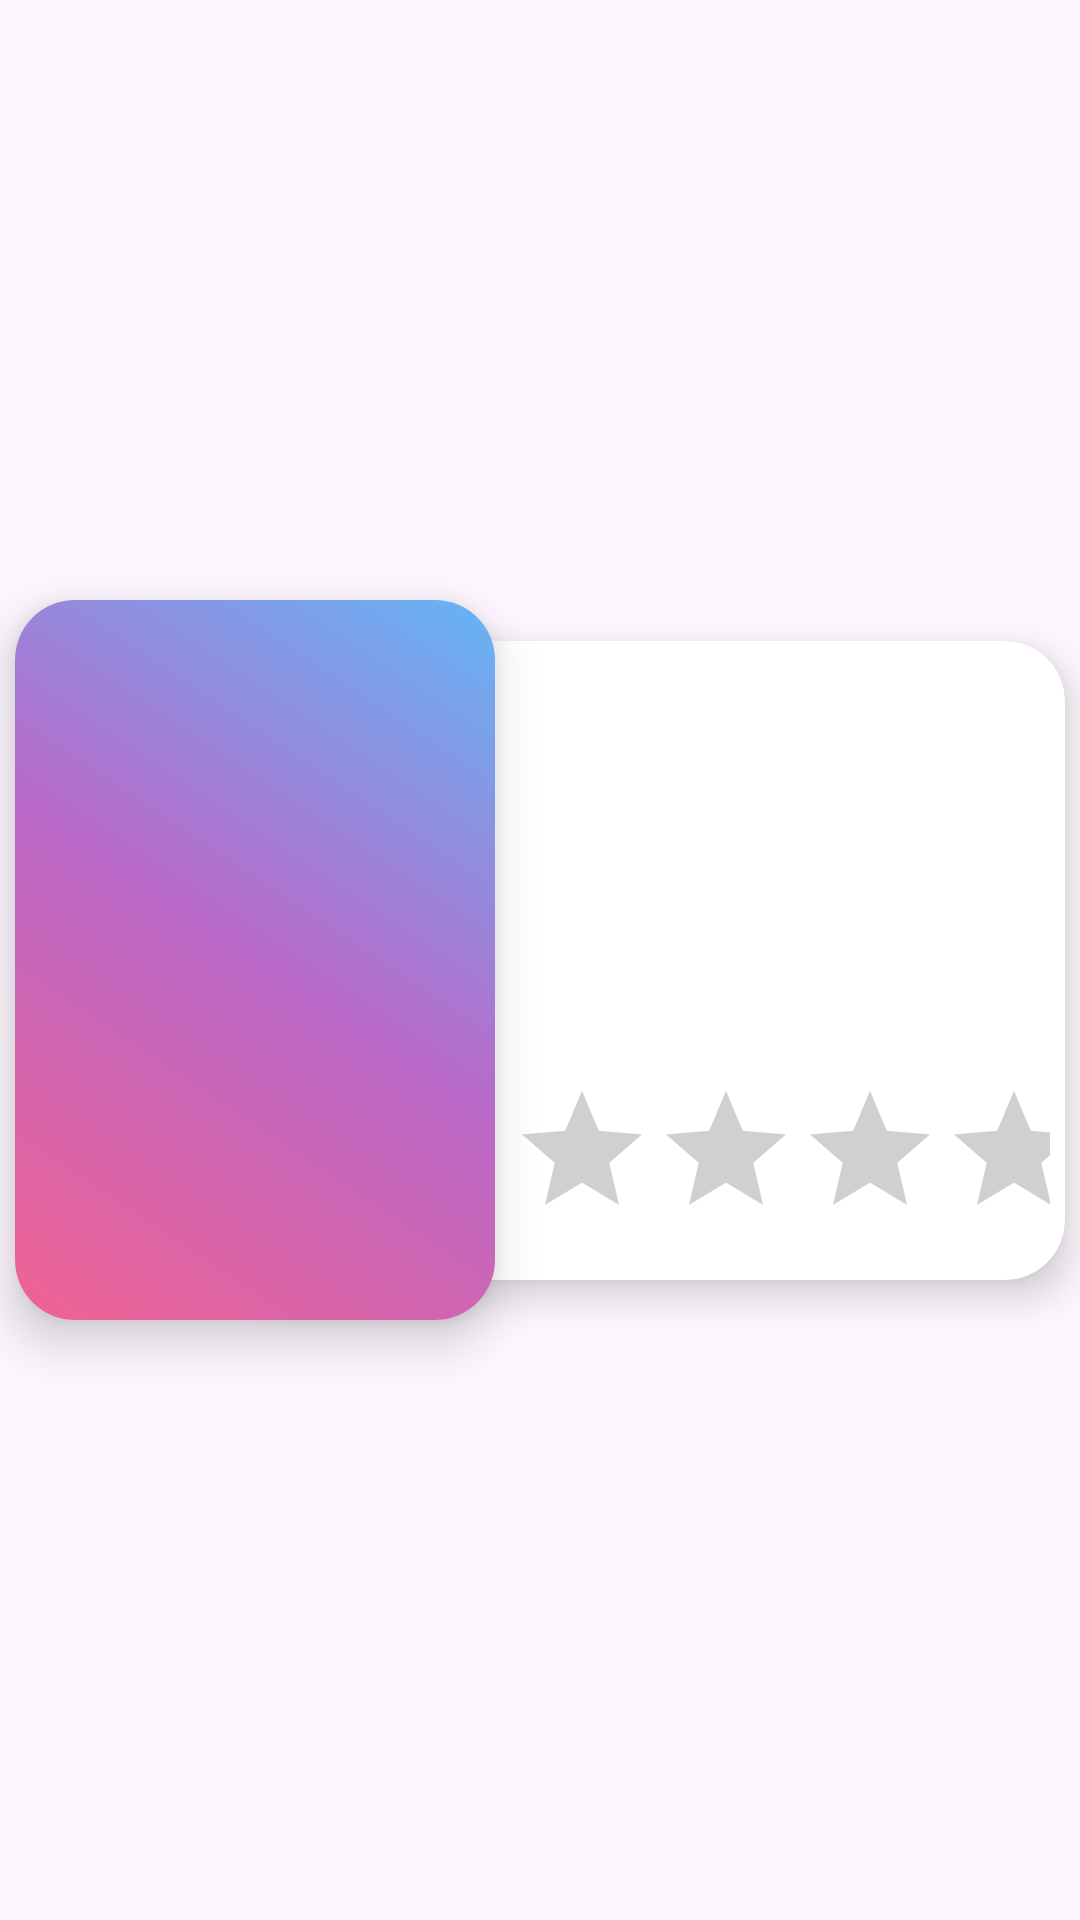

Layout XML and referenced resources for this Android screen:
<!-- AndroidManifest.xml: application theme Theme._25B11345AL0809 -->
<!-- res/layout/movie_item.xml -->
<?xml version="1.0" encoding="utf-8"?>
<androidx.constraintlayout.widget.ConstraintLayout xmlns:android="http://schemas.android.com/apk/res/android"
    xmlns:app="http://schemas.android.com/apk/res-auto"
    xmlns:tools="http://schemas.android.com/tools"
    android:layout_width="match_parent"
    android:layout_height="wrap_content">

    <androidx.cardview.widget.CardView
        android:layout_width="@dimen/poster_width"
        android:layout_height="@dimen/poster_height"
        android:layout_marginVertical="@dimen/poster_margin"
        android:elevation="@dimen/poster_elevation"
        app:cardCornerRadius="@dimen/corner_radius"
        app:cardElevation="@dimen/poster_elevation"
        app:layout_constraintBottom_toBottomOf="parent"
        app:layout_constraintEnd_toStartOf="@+id/movie_CV_data"
        app:layout_constraintStart_toStartOf="@+id/movie_CV_data"
        app:layout_constraintTop_toTopOf="parent">

        <androidx.appcompat.widget.AppCompatImageView
            android:id="@+id/movie_IMG_poster"
            android:layout_width="match_parent"
            android:layout_height="match_parent"
            android:scaleType="centerCrop"
            app:srcCompat="@drawable/ic_launcher_background" />

    </androidx.cardview.widget.CardView>

    <androidx.cardview.widget.CardView
        android:id="@+id/movie_CV_data"
        android:layout_width="match_parent"
        android:layout_height="wrap_content"
        android:layout_marginVertical="@dimen/data_card_margin"
        android:layout_marginStart="@dimen/data_margin"
        android:layout_marginEnd="@dimen/data_card_margin"
        android:elevation="@dimen/data_elevation"
        app:cardCornerRadius="@dimen/corner_radius"
        app:cardElevation="@dimen/data_elevation"
        app:layout_constraintBottom_toBottomOf="parent"
        app:layout_constraintEnd_toEndOf="parent"
        app:layout_constraintTop_toTopOf="parent">

        <RelativeLayout
            android:layout_width="match_parent"
            android:layout_height="match_parent"
            android:layout_marginStart="@dimen/data_start_margin"
            android:layout_marginEnd="@dimen/data_card_margin"
            android:layout_marginVertical="@dimen/data_card_margin">

            <com.google.android.material.textview.MaterialTextView
                android:id="@+id/movie_LBL_title"
                android:layout_width="wrap_content"
                android:layout_height="wrap_content"
                android:layout_alignParentStart="true"
                android:layout_alignParentTop="true"
                android:layout_toStartOf="@id/movie_IMG_favorite"
                android:maxLines="2"
                android:minLines="2"
                android:textSize="@dimen/title_size"
                android:textStyle="bold"
                tools:text="Movie Title" />

            <androidx.appcompat.widget.AppCompatImageView
                android:id="@+id/movie_IMG_favorite"
                android:layout_width="@dimen/heart_dimension"
                android:layout_height="24dp"
                android:layout_alignParentTop="true"
                android:layout_alignParentEnd="true"
                android:layout_marginEnd="@dimen/data_card_margin"
                android:layout_marginTop="@dimen/data_card_margin"
                app:srcCompat="@drawable/empty_heart" />

            <com.google.android.material.textview.MaterialTextView
                android:id="@+id/movie_LBL_releaseDate"
                android:layout_width="wrap_content"
                android:layout_height="wrap_content"
                android:layout_below="@id/movie_LBL_title"
                android:layout_alignStart="@id/movie_LBL_title"
                android:layout_marginTop="@dimen/data_card_margin"
                android:layout_marginEnd="@dimen/data_card_margin"
                tools:text="2025-01-01"
                android:maxLines="1"
                android:minLines="1"
                android:textSize="@dimen/data_text_size"
                />


            <com.google.android.material.textview.MaterialTextView
                android:id="@+id/movie_LBL_duration"
                android:layout_width="wrap_content"
                android:layout_height="wrap_content"
                android:layout_below="@id/movie_LBL_title"
                android:layout_alignEnd="@id/movie_IMG_favorite"
                android:layout_marginTop="@dimen/data_card_margin"
                android:layout_marginEnd="@dimen/data_card_margin"
                tools:text="00h 00m"
                android:maxLines="1"
                android:minLines="1"
                android:textSize="@dimen/data_text_size"
                />

            <com.google.android.material.textview.MaterialTextView
                android:id="@+id/movie_LBL_genres"
                android:layout_width="wrap_content"
                android:layout_height="wrap_content"
                android:layout_below="@id/movie_LBL_releaseDate"
                android:layout_alignStart="@id/movie_LBL_title"
                android:layout_marginTop="@dimen/data_card_margin"
                android:layout_marginEnd="@dimen/data_card_margin"
                tools:text="Genre1, Genre2, Genre3..."
                android:maxLines="1"
                android:minLines="1"
                android:textSize="@dimen/data_text_size" />

            <com.google.android.material.textview.MaterialTextView
                android:id="@+id/movie_LBL_actors"
                android:layout_width="wrap_content"
                android:layout_height="wrap_content"
                android:layout_below="@id/movie_LBL_genres"
                android:layout_alignStart="@id/movie_LBL_title"
                tools:text="First1 Last1, First2 Last2, First3 Last3..."
                android:layout_marginTop="@dimen/data_card_margin"
                android:layout_marginEnd="@dimen/data_card_margin"
                android:maxLines="1"
                android:minLines="1"
                android:textSize="@dimen/data_text_size" />

            <com.google.android.material.textview.MaterialTextView
                android:id="@+id/movie_LBL_overview"
                android:layout_width="wrap_content"
                android:layout_height="wrap_content"
                android:layout_below="@id/movie_LBL_actors"
                android:layout_alignStart="@id/movie_LBL_title"
                android:layout_marginTop="@dimen/data_card_margin"
                android:layout_marginEnd="@dimen/data_card_margin"
                tools:text="Lorem ipsum dolor sit amet, consectetur adipiscing elit. Donec vel dolor auctor, bibendum lectus sit amet, bibendum velit. Nunc euismod, odio eget eleifend aliquet, nibh nibh malesuada risus, vel pretium nunc eros at elit. Donec finibus ultrices quam a luctus. Curabitur lobortis massa id sapien aliquam, id congue mi lobortis. Fusce id aliquam ante. Nullam congue velit ac bibendum eleifend. Nulla quis gravida odio, vel rutrum risus. Ut tincidunt, justo in fermentum bibendum, mauris mauris malesuada metus, ut eleifend augue lectus ut ex. Nam ut mollis ante."
                android:maxLines="3"
                android:minLines="1"
                android:textSize="@dimen/data_text_size" />

            <androidx.appcompat.widget.AppCompatRatingBar
                android:id="@+id/movie_RB_rating"
                android:layout_width="match_parent"
                android:layout_height="wrap_content"
                android:layout_below="@id/movie_LBL_overview"
                android:layout_centerHorizontal="true"
                android:layout_marginVertical="@dimen/data_card_margin"
                android:stepSize="1"
                tools:rating="3.5"
                android:progressTint="@color/rating_first"
                android:secondaryProgressTint="@color/rating_second"
                android:isIndicator="true"
                />
        </RelativeLayout>
    </androidx.cardview.widget.CardView>
</androidx.constraintlayout.widget.ConstraintLayout>
<!-- resources referenced by this layout -->
<resources>
  <color name="rating_first">#FFEE58</color>
  <color name="rating_second">#FFCA28</color>
  <dimen name="corner_radius">20dp</dimen>
  <dimen name="data_card_margin">5dp</dimen>
  <dimen name="data_elevation">8dp</dimen>
  <dimen name="data_margin">85dp</dimen>
  <dimen name="data_start_margin">85dp</dimen>
  <dimen name="data_text_size">13sp</dimen>
  <dimen name="heart_dimension">24dp</dimen>
  <dimen name="poster_elevation">10dp</dimen>
  <dimen name="poster_height">240dp</dimen>
  <dimen name="poster_margin">5dp</dimen>
  <dimen name="poster_width">160dp</dimen>
  <dimen name="title_size">18sp</dimen>
  <!-- drawable ic_launcher_background (drawable) -->
  <?xml version="1.0" encoding="utf-8"?>
  <shape xmlns:android="http://schemas.android.com/apk/res/android">
  <gradient
      android:startColor="@color/pink_300"
      android:centerColor="@color/purple_300"
      android:endColor="@color/blue_300"
      android:type="linear"
      android:angle="45"
  
      />
  </shape>
  <style name="Theme._25B11345AL0809" parent="Base.Theme._25B11345AL0809" />
  <color name="pink_300">#F06292</color>
  <color name="purple_300">#BA68C8</color>
  <color name="blue_300">#64B5F6</color>
  <style name="Base.Theme._25B11345AL0809" parent="Theme.Material3.DayNight.NoActionBar">
          
          
      </style>
</resources>
